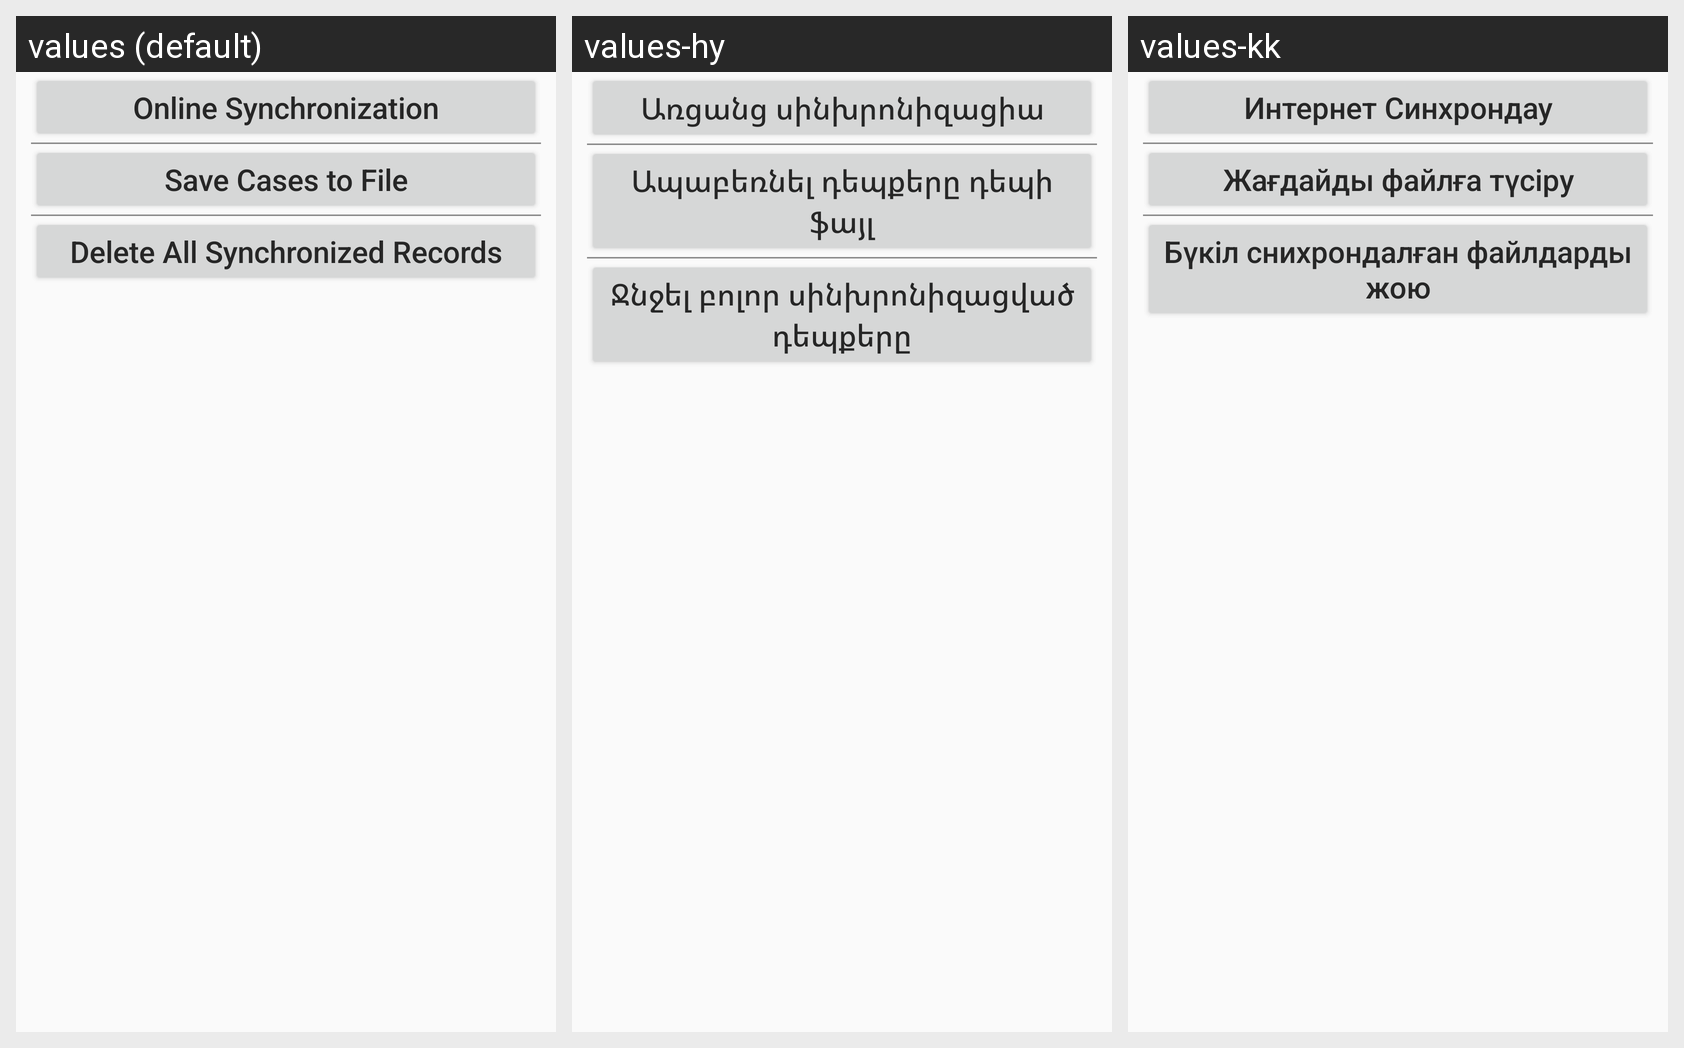

Here is an Android app screen in its default locale and in the app's own translations. Write out the translated-string differences for the strings that appear on this screen.
Android screen res/layout/synchronization_layout.xml rendered under 3 locales, left to right: values (default), values-hy, values-kk. Device: Nexus 5 (rendered at 1080×1920; each locale shown at half size, 540×960, under a caption strip naming it); theme CustomActionBarTheme.
Other locales in the repository, not shown: values-ar, values-az, values-ka, values-ru, values-th, values-uk.
Strings drawn on this screen, with the default value and each locale's value (text and hints the layout hard-codes, and strings that could not be matched under every locale, appear in the picture but are not listed):

OnlineSynchronization
  values: Online Synchronization
  values-hy: Առցանց սինխրոնիզացիա
  values-kk: Интернет Синхрондау

UnloadCasesFile
  values: Save Cases to File
  values-hy: Ապաբեռնել դեպքերը դեպի ֆայլ
  values-kk: Жағдайды файлға түсіру

DeleteSynchronizedCases
  values: Delete All Synchronized Records
  values-hy: Ջնջել բոլոր սինխրոնիզացված դեպքերը
  values-kk: Бүкіл снихрондалған файлдарды жою
